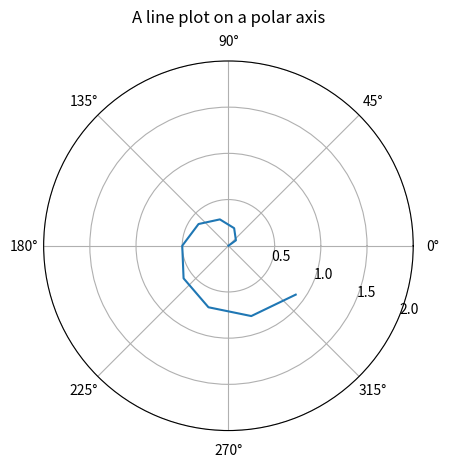

This chart was generated by the following Python code:
import numpy as np
import matplotlib.pyplot as plt


r = np.arange(0, 1, 0.1)
theta = 2 * np.pi * r

fig, ax = plt.subplots(subplot_kw={'projection': 'polar'})
ax.plot(theta, r)
ax.set_rmax(2)
ax.set_rticks([0.5, 1, 1.5, 2])  # Less radial ticks
ax.set_rlabel_position(-22.5)  # Move radial labels away from plotted line
ax.grid(True)

ax.set_title("A line plot on a polar axis", va='bottom')
plt.show()
